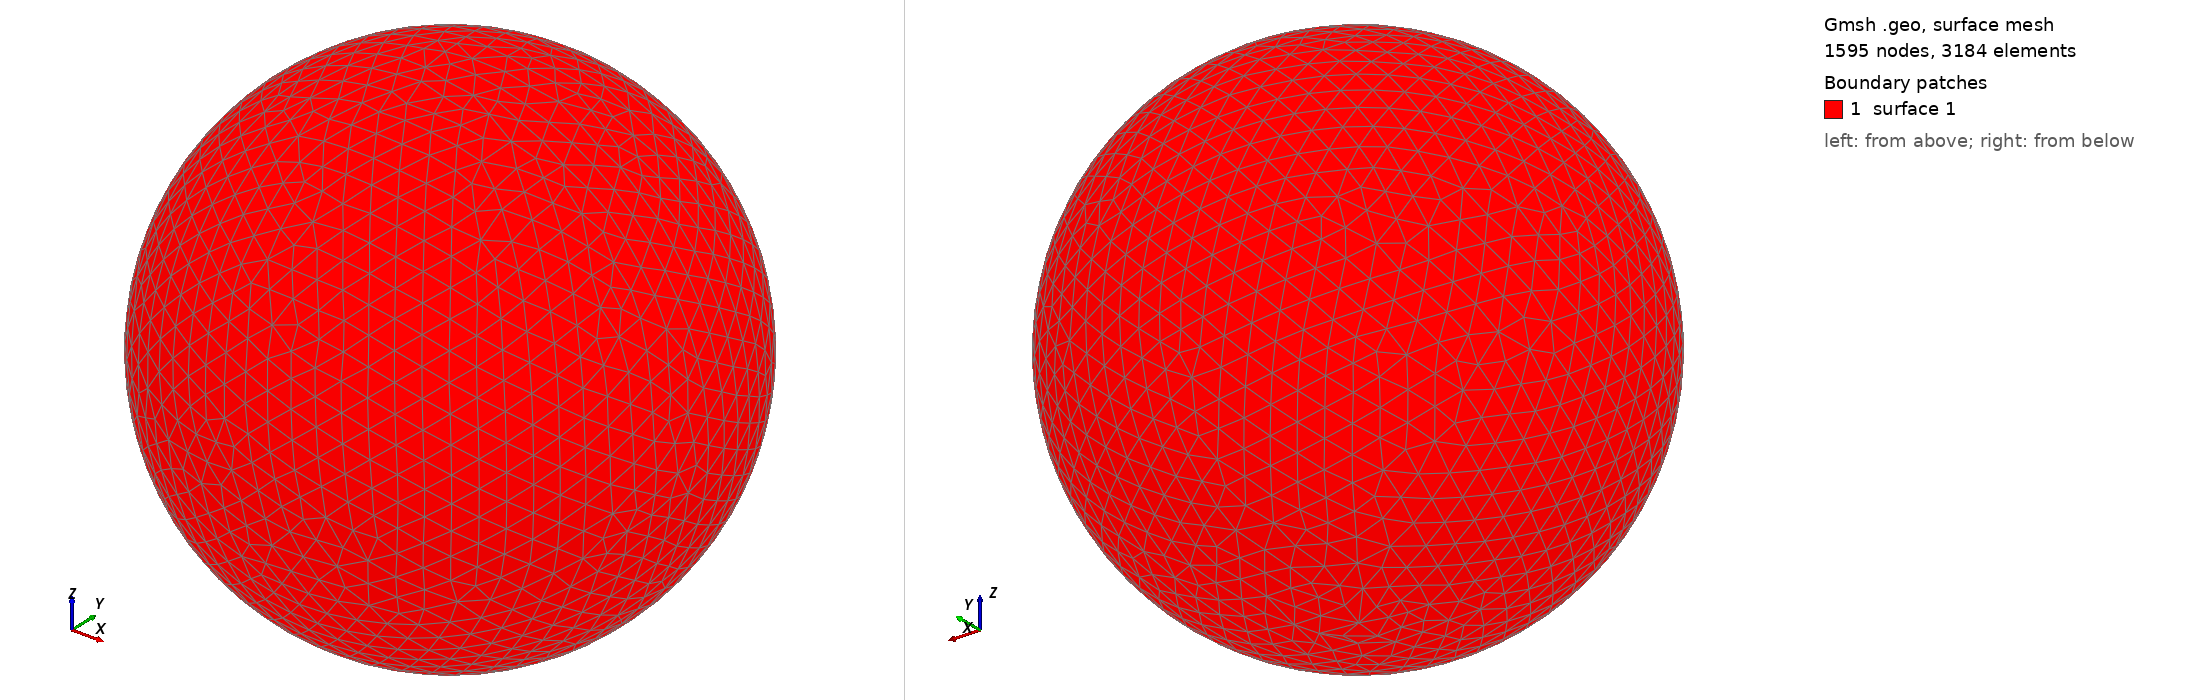

Gmsh geometry script, surface-meshed: 1595 nodes, 3184 surface elements. Boundary patches (legend numbers): 1 surface 1. Left view from above one corner, right view from below the opposite corner. The script declares no physical surfaces, so the legend lists its geometric surfaces. The drawing asked Gmsh for element sizes between 1% and 20% of the model's largest extent; the script's own settings can give other sizes.

=== shot1782.geo (drawn) ===
SetFactory("OpenCASCADE");
Point(1) = {0,0,0,0};
Sphere(1) = {0,0,0,0.08029000};
MeshSize{ PointsOf{ Surface{:}; } } = 0.008029000;
Mesh.ElementOrder=1;
Mesh.Format=39;
